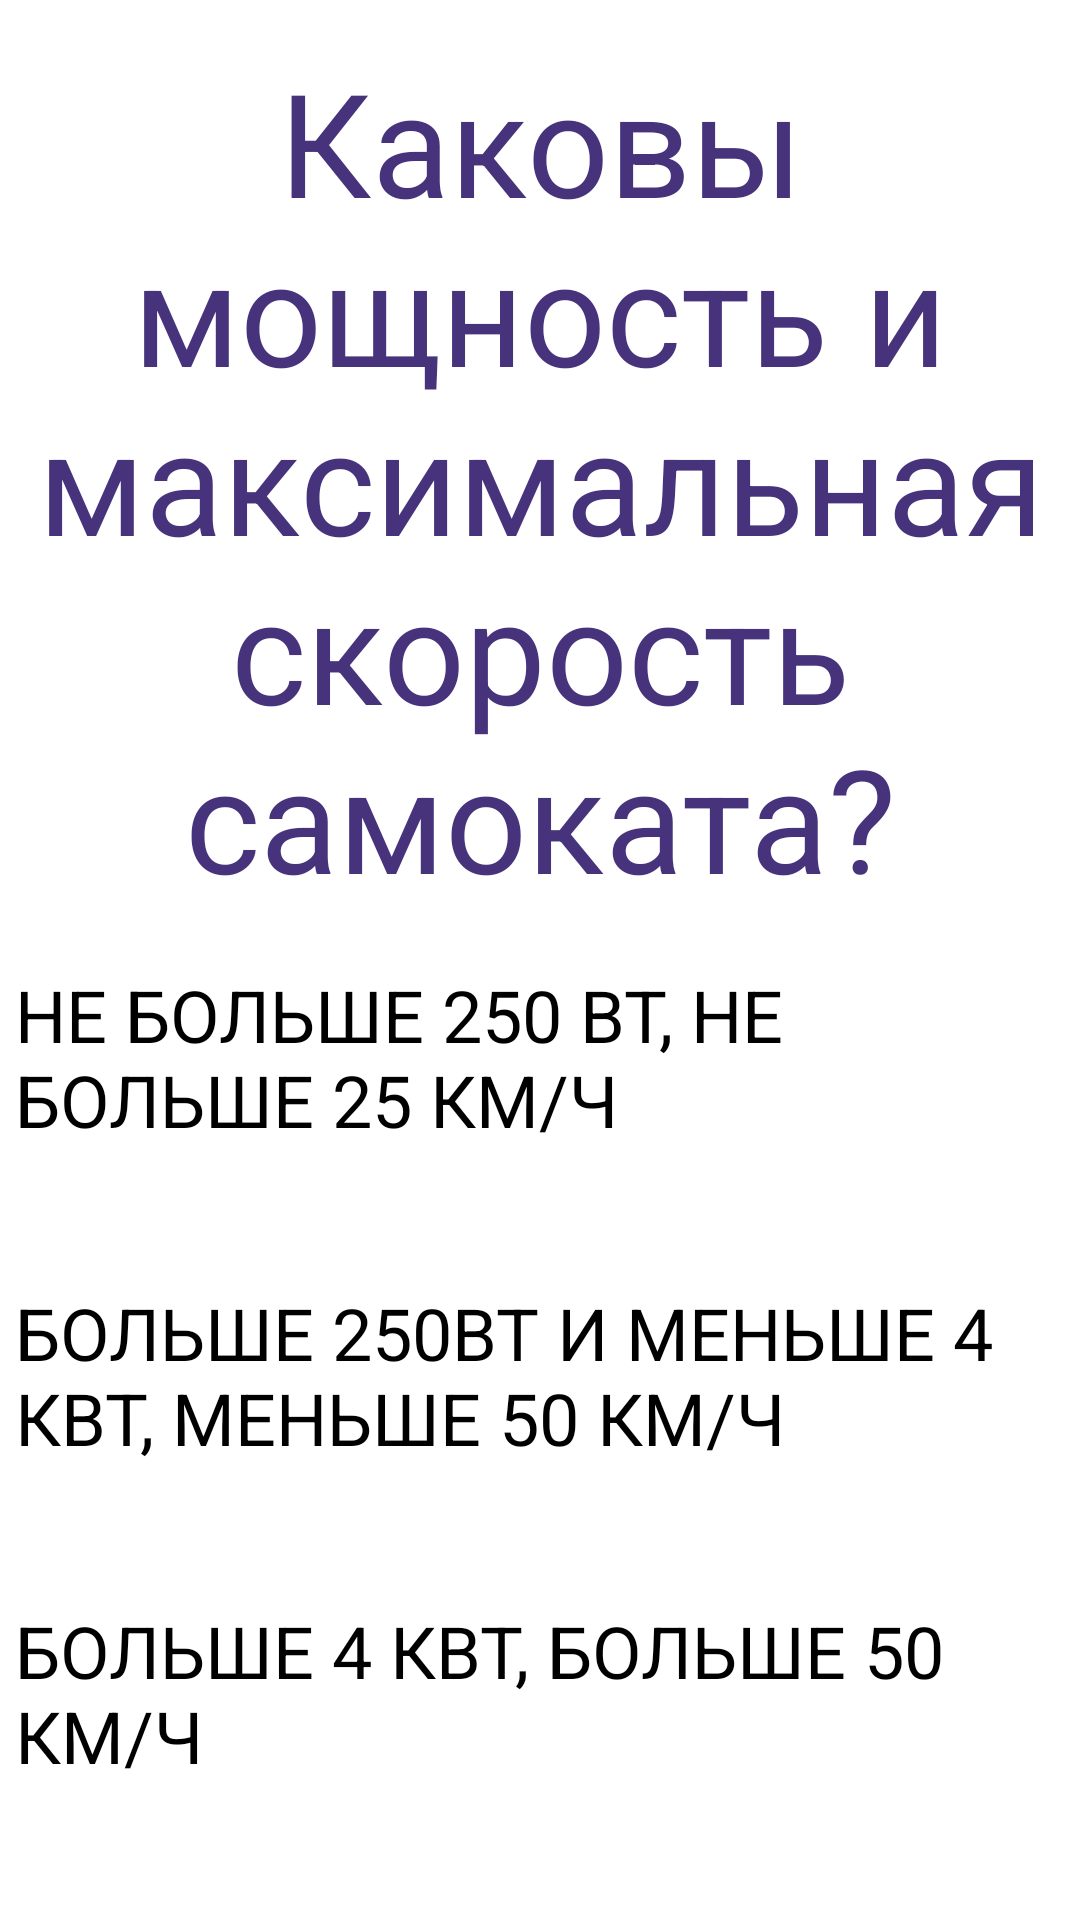

Reconstruct the res/layout file that produces this screen, plus the resources it refers to.
<!-- AndroidManifest.xml: application theme Theme.MyApplication3 -->
<!-- res/layout/activity_test_question3.xml -->
<?xml version="1.0" encoding="utf-8"?>
<androidx.constraintlayout.widget.ConstraintLayout xmlns:android="http://schemas.android.com/apk/res/android"
    xmlns:app="http://schemas.android.com/apk/res-auto"
    xmlns:tools="http://schemas.android.com/tools"
    android:layout_width="match_parent"
    android:layout_height="match_parent"
    tools:context=".test.TestQuestion3">

    <LinearLayout
        android:layout_width="match_parent"
        android:layout_height="match_parent"
        android:orientation="vertical"
        app:layout_constraintBottom_toBottomOf="parent"
        app:layout_constraintEnd_toEndOf="parent"
        app:layout_constraintStart_toStartOf="parent"
        app:layout_constraintTop_toTopOf="parent">

        <TextView
            android:id="@+id/textView3"
            style="@style/TestQuestion"
            android:layout_width="match_parent"
            android:layout_height="match_parent"
            android:layout_weight="1"
            android:text="@string/test_question3" />

        <LinearLayout
            android:layout_width="match_parent"
            android:layout_height="match_parent"
            android:layout_marginLeft="5dp"
            android:layout_marginTop="2dp"
            android:layout_marginRight="5dp"
            android:layout_weight="1"
            android:orientation="vertical">

            <Button
                android:id="@+id/button4"
                style="@style/testButtonYes"
                android:layout_width="match_parent"
                android:layout_height="match_parent"
                android:layout_weight="1"
                android:text="@string/test_question_item_first"
                tools:ignore="NestedWeights" />

            <Button
                android:id="@+id/button5"
                style="@style/testButtonYes"
                android:layout_width="match_parent"
                android:layout_height="match_parent"
                android:layout_weight="1"
                android:text="@string/test_question_item_second" />

            <Button
                android:id="@+id/button6"
                style="@style/testButtonYes"
                android:layout_width="match_parent"
                android:layout_height="match_parent"
                android:layout_weight="1"
                android:text="@string/test_question_item_third" />
        </LinearLayout>
    </LinearLayout>

</androidx.constraintlayout.widget.ConstraintLayout>
<!-- resources referenced by this layout -->
<resources>
  <string name="test_question3">Каковы мощность и максимальная скорость самоката?</string>
  <string name="test_question_item_first">Не больше 250 Вт, не больше 25 км/ч</string>
  <string name="test_question_item_second">Больше 250Вт и меньше 4 кВт, меньше 50 км/ч</string>
  <string name="test_question_item_third">Больше 4 кВт, больше 50 км/ч</string>
  <style name="TestQuestion">
          <item name="android:layout_width">match_parent</item>
          <item name="android:layout_height">match_parent</item>
          <item name="android:layout_weight">1</item>
          <item name="android:gravity">center</item>
          <item name="android:textColor">@color/second</item>
          <item name="android:textSize">48sp</item>
      </style>
  <style name="testButtonYes">
          <item name="android:layout_width">match_parent</item>
          <item name="android:layout_height">match_parent</item>
          <item name="android:layout_weight">1</item>
          <item name="android:textAllCaps">true</item>
          <item name="android:textSize">24sp</item>
          <item name="android:backgroundTint">@color/first</item>
      </style>
  <color name="second">#47337B</color>
  <color name="first">#FFA200</color>
</resources>
